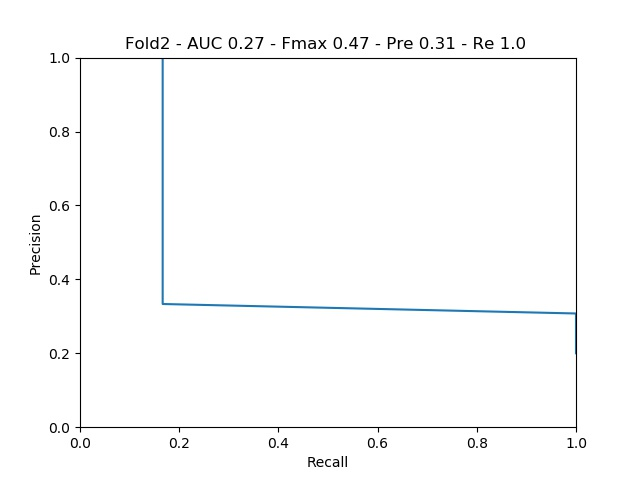

Data behind this chart, as committed beside it:
gt, predictions, path
0, 0.4915, 53000836_3
0, 0.499, 52980356_3
0, 0.5005, 52731584_3
0, 0.502, 53108368_3
0, 0.5015, 750880_3
0, 0.5, 52087755_3
0, 0.5, 52868110_3
0, 0.5005, 1136883003_3
0, 0.4998, 1030530861_3
0, 0.5005, 52994187_3
0, 0.501, 1022430913_3
0, 0.5005, 1015408857_3
0, 0.4976, 39450536_3
0, 0.4998, 45553156_3
0, 0.4998, 45757067_3
0, 0.4983, 1128417624_3
0, 0.4998, 53118608_3
0, 0.5005, 52517499_3
0, 0.4963, 1118536428_3
0, 0.4878, 1018418083_3
0, 0.5005, 1055226096_3
0, 0.4941, 399835_3
0, 0.4963, 1152438318_3
0, 0.4995, 1019033158_3
1, 0.5005, 52711681_3
1, 0.5005, 1140851485_3
1, 0.5, 1053793150_3
1, 0.5024, 1118811268_3
1, 0.5005, 1020718304_3
1, 0.5, 931175_3
